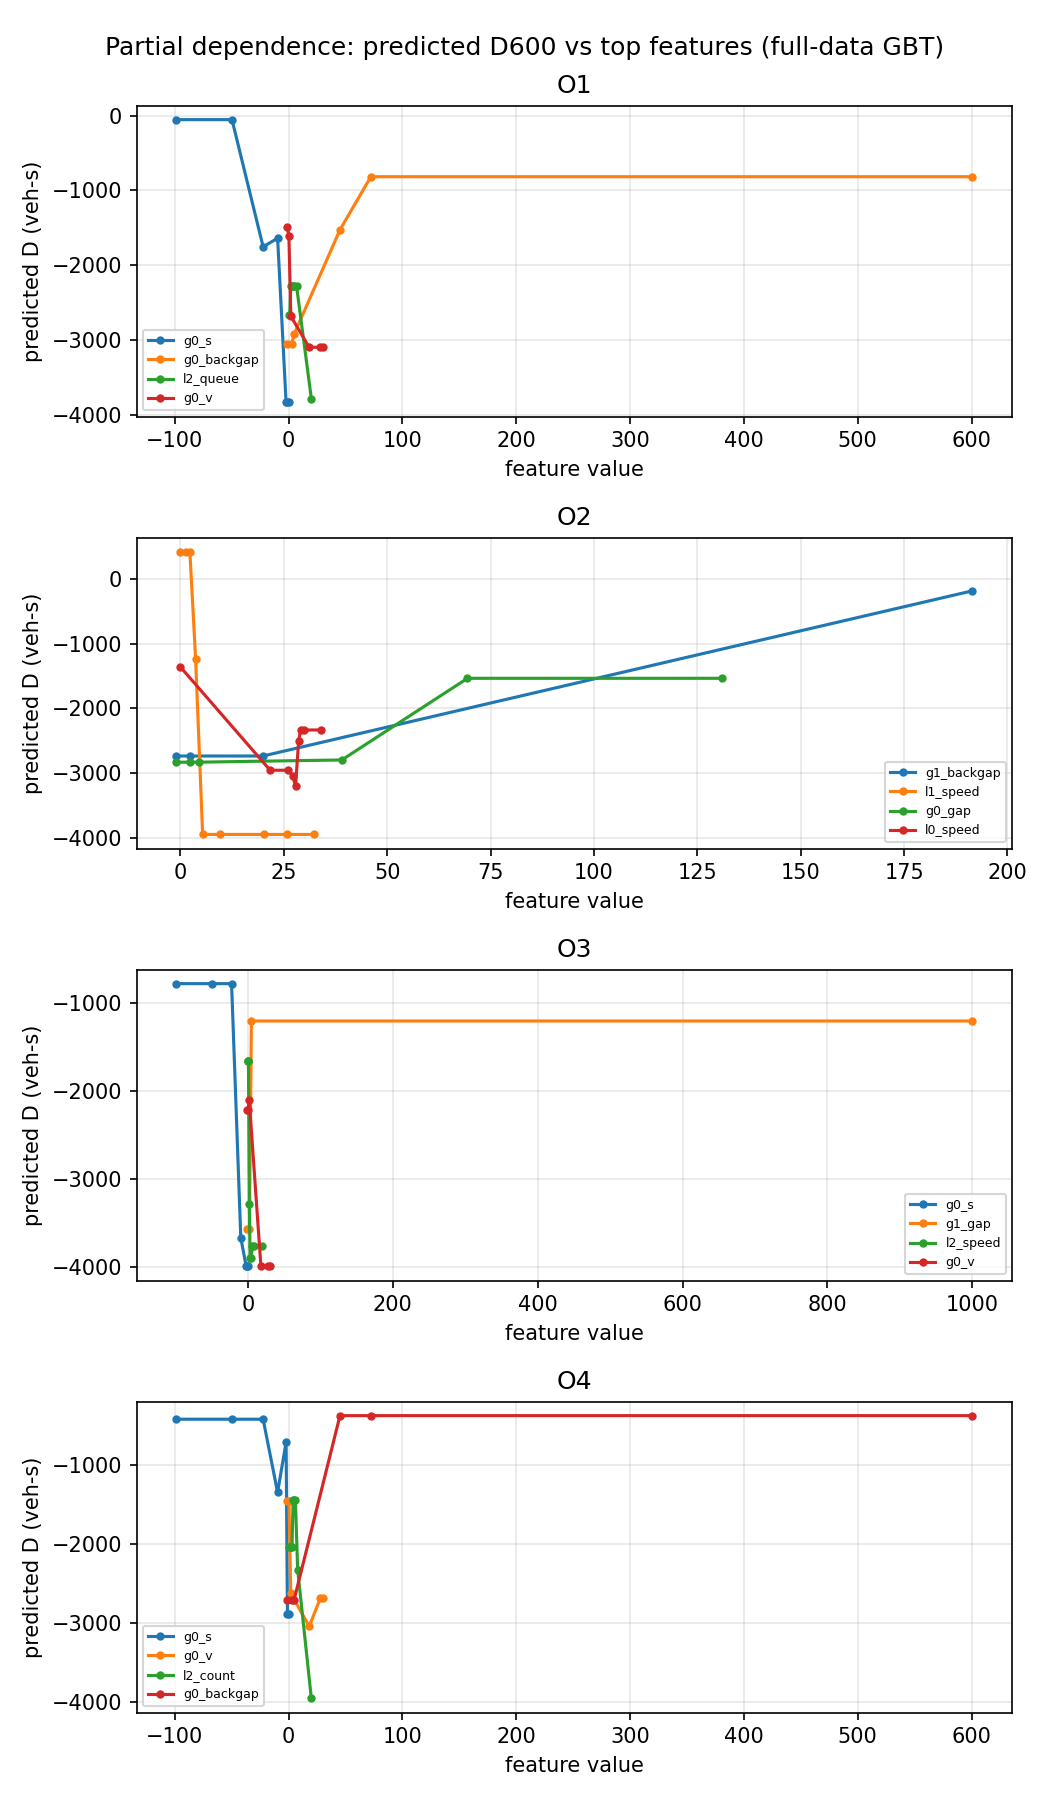

Values plotted in this chart, from the file beside it:
option, feature, value, mean_predicted_D
O1, g0_s, -98.59, -53.58
O1, g0_s, -49.7, -53.58
O1, g0_s, -22.36, -1752
O1, g0_s, -9.636, -1637
O1, g0_s, -2.178, -3831
O1, g0_s, -1.0, -3831
O1, g0_s, -0.04892, -3831
O1, g0_backgap, -1.0, -3055
O1, g0_backgap, 2.594, -3055
O1, g0_backgap, 4.85, -2920
O1, g0_backgap, 45.16, -1525
O1, g0_backgap, 72.28, -816.1
O1, g0_backgap, 600.7, -816.1
O1, l2_queue, 0.0, -2662
O1, l2_queue, 1.0, -2662
O1, l2_queue, 2.0, -2276
O1, l2_queue, 3.0, -2276
O1, l2_queue, 4.0, -2276
O1, l2_queue, 5.0, -2276
O1, l2_queue, 7.0, -2276
O1, l2_queue, 20.0, -3779
O1, g0_v, -1.0, -1494
O1, g0_v, 0.2955, -1611
O1, g0_v, 1.945, -2678
O1, g0_v, 18.11, -3094
O1, g0_v, 27.89, -3094
O1, g0_v, 30.42, -3094
O2, g1_backgap, -1.0, -2737
O2, g1_backgap, 2.294, -2737
O2, g1_backgap, 19.96, -2737
O2, g1_backgap, 191.5, -186.8
O2, l1_speed, 0.0, 418.2
O2, l1_speed, 1.423, 418.2
O2, l1_speed, 2.271, 418.2
O2, l1_speed, 3.663, -1243
O2, l1_speed, 5.362, -3948
O2, l1_speed, 9.462, -3948
O2, l1_speed, 20.21, -3948
O2, l1_speed, 25.77, -3948
O2, l1_speed, 32.27, -3948
O2, g0_gap, -1.0, -2832
O2, g0_gap, 2.381, -2832
O2, g0_gap, 4.377, -2832
O2, g0_gap, 39.02, -2798
O2, g0_gap, 69.41, -1537
O2, g0_gap, 130.9, -1537
O2, l0_speed, 0.0, -1363
O2, l0_speed, 21.69, -2957
O2, l0_speed, 26.05, -2957
O2, l0_speed, 27.1, -3038
O2, l0_speed, 27.83, -3195
O2, l0_speed, 28.58, -2504
O2, l0_speed, 29.06, -2335
O2, l0_speed, 29.75, -2335
O2, l0_speed, 33.94, -2335
O3, g0_s, -98.59, -782
O3, g0_s, -49.7, -782
O3, g0_s, -22.36, -782
O3, g0_s, -9.636, -3667
O3, g0_s, -2.178, -3990
... 49 more rows
